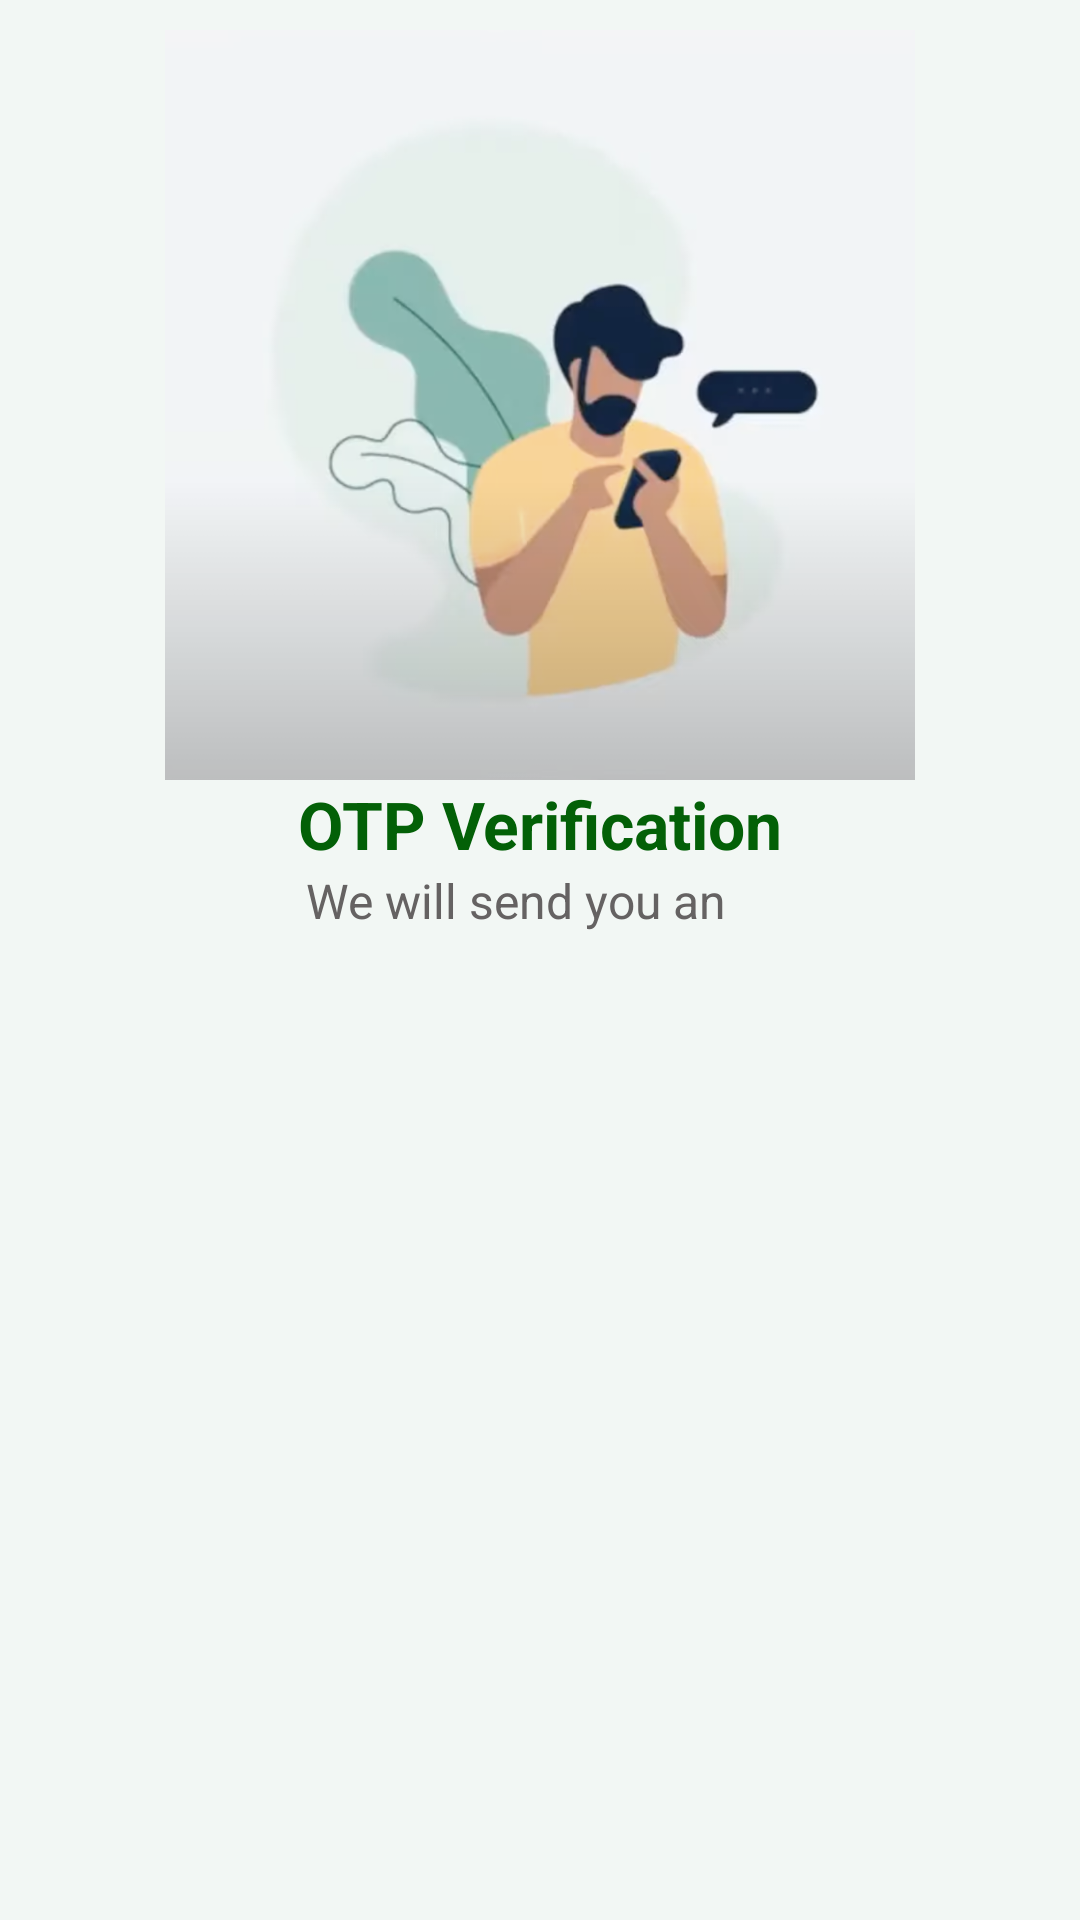

Produce the Android XML layout that renders to this screen, including the resource entries it uses.
<!-- AndroidManifest.xml: application theme Theme.QuestionsAndAnswers -->
<!-- res/layout/activity_main.xml -->
<?xml version="1.0" encoding="utf-8"?>
<LinearLayout
    xmlns:android="http://schemas.android.com/apk/res/android"
    xmlns:app="http://schemas.android.com/apk/res-auto"
    xmlns:tools="http://schemas.android.com/tools"
    android:layout_width="match_parent"
    android:layout_height="match_parent"
    android:orientation="vertical"
    android:layout_gravity="center"
    android:background="#F2F7F4"
    android:gravity="center_horizontal"
    tools:context=".MainActivity">

    
    <ImageView
        android:src="@drawable/Sandtop"
        android:scaleType="centerCrop"
        android:layout_marginTop="10dp"
        android:layout_width="250dp"
        android:layout_height="250dp" />
    <TextView
        android:text="OTP Verification"
        android:textAlignment="center"
        android:textSize="22sp"
        android:textStyle="bold"
        android:textColor="#036007"
        android:layout_width="match_parent"
        android:layout_height="wrap_content" />
    <LinearLayout
        android:orientation="horizontal"
        android:gravity="center"
        android:layout_gravity="center"
        android:layout_width="match_parent"
        android:layout_height="wrap_content"
        />

    <TextView
        android:text="We will send you an "
        android:layout_marginRight="6dp"
        android:textSize="16sp"
        android:textStyle="normal"
        android:textColor="#656262"
        android:layout_width="wrap_content"
        android:layout_height="wrap_content"
        />

</LinearLayout>
<!-- resources referenced by this layout -->
<resources>
  <!-- drawable Sandtop: png bitmap (drawable, 416140 bytes) -->
  <style name="Theme.QuestionsAndAnswers" parent="Base.Theme.QuestionsAndAnswers" />
  <style name="Base.Theme.QuestionsAndAnswers" parent="Theme.Material3.DayNight.NoActionBar">
          
          
      </style>
</resources>
